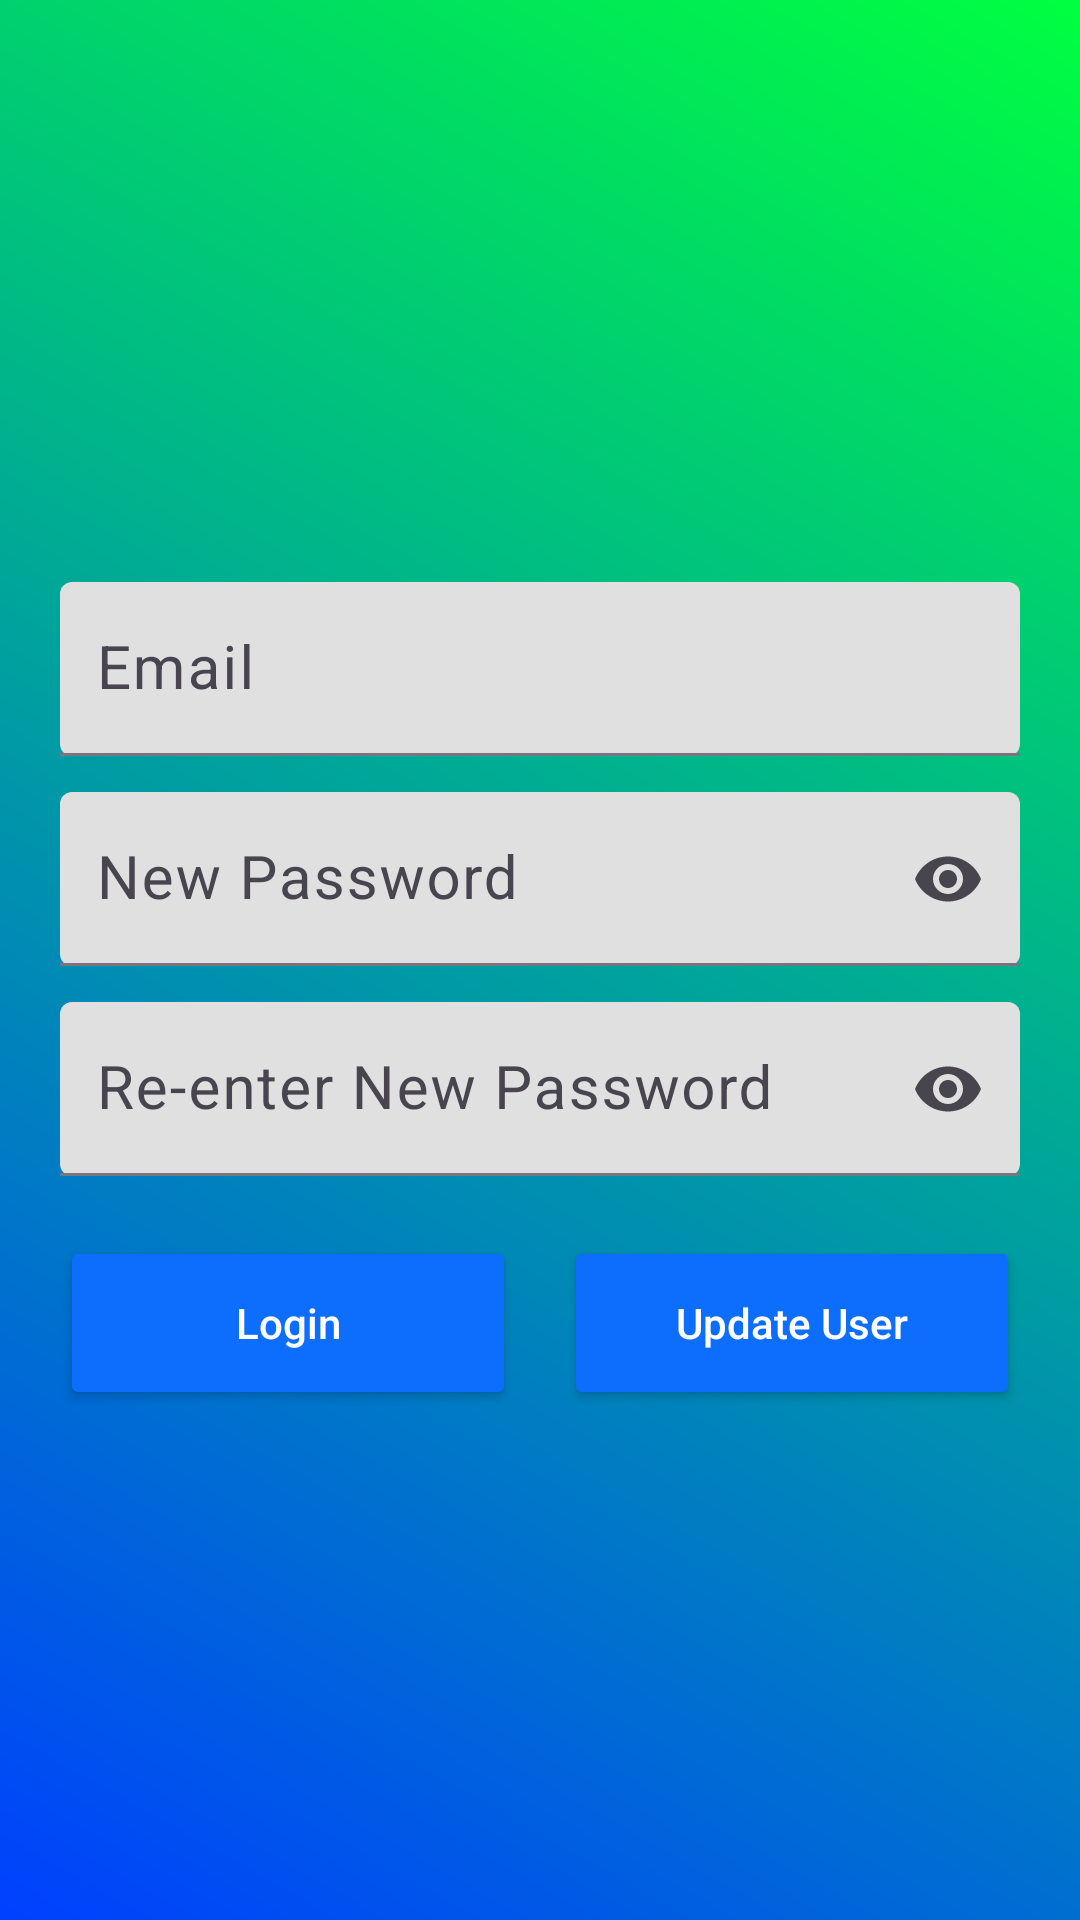

This screen was rendered from an Android layout file. Write that file and the resources it references.
<!-- AndroidManifest.xml: application theme Theme.Fitness_Striker -->
<!-- res/layout/activity_update_user.xml -->
<?xml version="1.0" encoding="utf-8"?>
<androidx.constraintlayout.widget.ConstraintLayout
    xmlns:android="http://schemas.android.com/apk/res/android"
    xmlns:app="http://schemas.android.com/apk/res-auto"
    xmlns:tools="http://schemas.android.com/tools"
    android:layout_width="match_parent"
    android:layout_height="match_parent"
    android:background="@drawable/login_gradient"
    tools:context=".UpdateUserActivity">

    
    <ImageView
        android:id="@+id/logoImage"
        android:layout_width="150dp"
        android:layout_height="150dp"
        android:src="@drawable/fs_logo"
        android:layout_marginTop="24dp"
        android:contentDescription="Fitness Striker Logo"
        app:layout_constraintTop_toTopOf="parent"
        app:layout_constraintStart_toStartOf="parent"
        app:layout_constraintEnd_toEndOf="parent" />

    
    <com.google.android.material.textfield.TextInputLayout
        android:id="@+id/emailLayout"
        android:layout_width="0dp"
        android:layout_height="wrap_content"
        android:layout_marginStart="20dp"
        android:layout_marginEnd="20dp"
        android:layout_marginTop="20dp"
        android:hint="Email"
        app:boxBackgroundMode="filled"
        app:boxBackgroundColor="#E0E0E0"
        app:endIconMode="clear_text"
        app:layout_constraintTop_toBottomOf="@id/logoImage"
        app:layout_constraintStart_toStartOf="parent"
        app:layout_constraintEnd_toEndOf="parent">

        <com.google.android.material.textfield.TextInputEditText
            android:id="@+id/emailInput"
            android:layout_width="match_parent"
            android:layout_height="58dp"
            android:inputType="textEmailAddress"
            android:textSize="20sp"
            android:padding="12dp"/>
    </com.google.android.material.textfield.TextInputLayout>

    
    <com.google.android.material.textfield.TextInputLayout
        android:id="@+id/newPasswordLayout"
        android:layout_width="0dp"
        android:layout_height="wrap_content"
        android:layout_marginStart="20dp"
        android:layout_marginEnd="20dp"
        android:layout_marginTop="12dp"
        android:hint="New Password"
        app:boxBackgroundMode="filled"
        app:boxBackgroundColor="#E0E0E0"
        app:endIconMode="password_toggle"
        app:layout_constraintTop_toBottomOf="@id/emailLayout"
        app:layout_constraintStart_toStartOf="parent"
        app:layout_constraintEnd_toEndOf="parent">

        <com.google.android.material.textfield.TextInputEditText
            android:id="@+id/newPasswordInput"
            android:layout_width="match_parent"
            android:layout_height="58dp"
            android:inputType="textPassword"
            android:textSize="20sp"
            android:padding="12dp"/>
    </com.google.android.material.textfield.TextInputLayout>

    
    <com.google.android.material.textfield.TextInputLayout
        android:id="@+id/rePasswordLayout"
        android:layout_width="0dp"
        android:layout_height="wrap_content"
        android:layout_marginStart="20dp"
        android:layout_marginEnd="20dp"
        android:layout_marginTop="12dp"
        android:hint="Re-enter New Password"
        app:boxBackgroundMode="filled"
        app:boxBackgroundColor="#E0E0E0"
        app:endIconMode="password_toggle"
        app:layout_constraintTop_toBottomOf="@id/newPasswordLayout"
        app:layout_constraintStart_toStartOf="parent"
        app:layout_constraintEnd_toEndOf="parent">

        <com.google.android.material.textfield.TextInputEditText
            android:id="@+id/rePasswordInput"
            android:layout_width="match_parent"
            android:layout_height="58dp"
            android:inputType="textPassword"
            android:textSize="20sp"
            android:padding="12dp"/>
    </com.google.android.material.textfield.TextInputLayout>

    
    <Button
        android:id="@+id/loginBtn"
        android:layout_width="0dp"
        android:layout_height="58dp"
        android:text="Login"
        android:textAllCaps="false"
        android:backgroundTint="#0D6EFD"
        android:textColor="#FFFFFF"
        android:layout_marginStart="20dp"
        android:layout_marginEnd="8dp"
        android:layout_marginTop="20dp"
        app:layout_constraintTop_toBottomOf="@id/rePasswordLayout"
        app:layout_constraintStart_toStartOf="parent"
        app:layout_constraintEnd_toStartOf="@id/updateUserBtn" />

    
    <Button
        android:id="@+id/updateUserBtn"
        android:layout_width="0dp"
        android:layout_height="58dp"
        android:text="Update User"
        android:textAllCaps="false"
        android:backgroundTint="#0D6EFD"
        android:textColor="#FFFFFF"
        android:layout_marginStart="8dp"
        android:layout_marginEnd="20dp"
        android:layout_marginTop="20dp"
        app:layout_constraintTop_toBottomOf="@id/rePasswordLayout"
        app:layout_constraintStart_toEndOf="@id/loginBtn"
        app:layout_constraintEnd_toEndOf="parent" />

</androidx.constraintlayout.widget.ConstraintLayout>
<!-- resources referenced by this layout -->
<resources>
  <!-- drawable login_gradient (drawable) -->
  <?xml version="1.0" encoding="utf-8"?>
  <shape xmlns:android="http://schemas.android.com/apk/res/android"
      android:shape="rectangle">
  
      <gradient
          android:angle="45"
          android:startColor="#0040FF"
          android:endColor="#00FF40"
          android:type="linear" />
  
  </shape>
  <style name="Theme.Fitness_Striker" parent="Base.Theme.Fitness_Striker" />
  <style name="Base.Theme.Fitness_Striker" parent="Theme.Material3.DayNight.NoActionBar">
          
          <item name="android:windowIsTranslucent">true</item>
      </style>
</resources>
